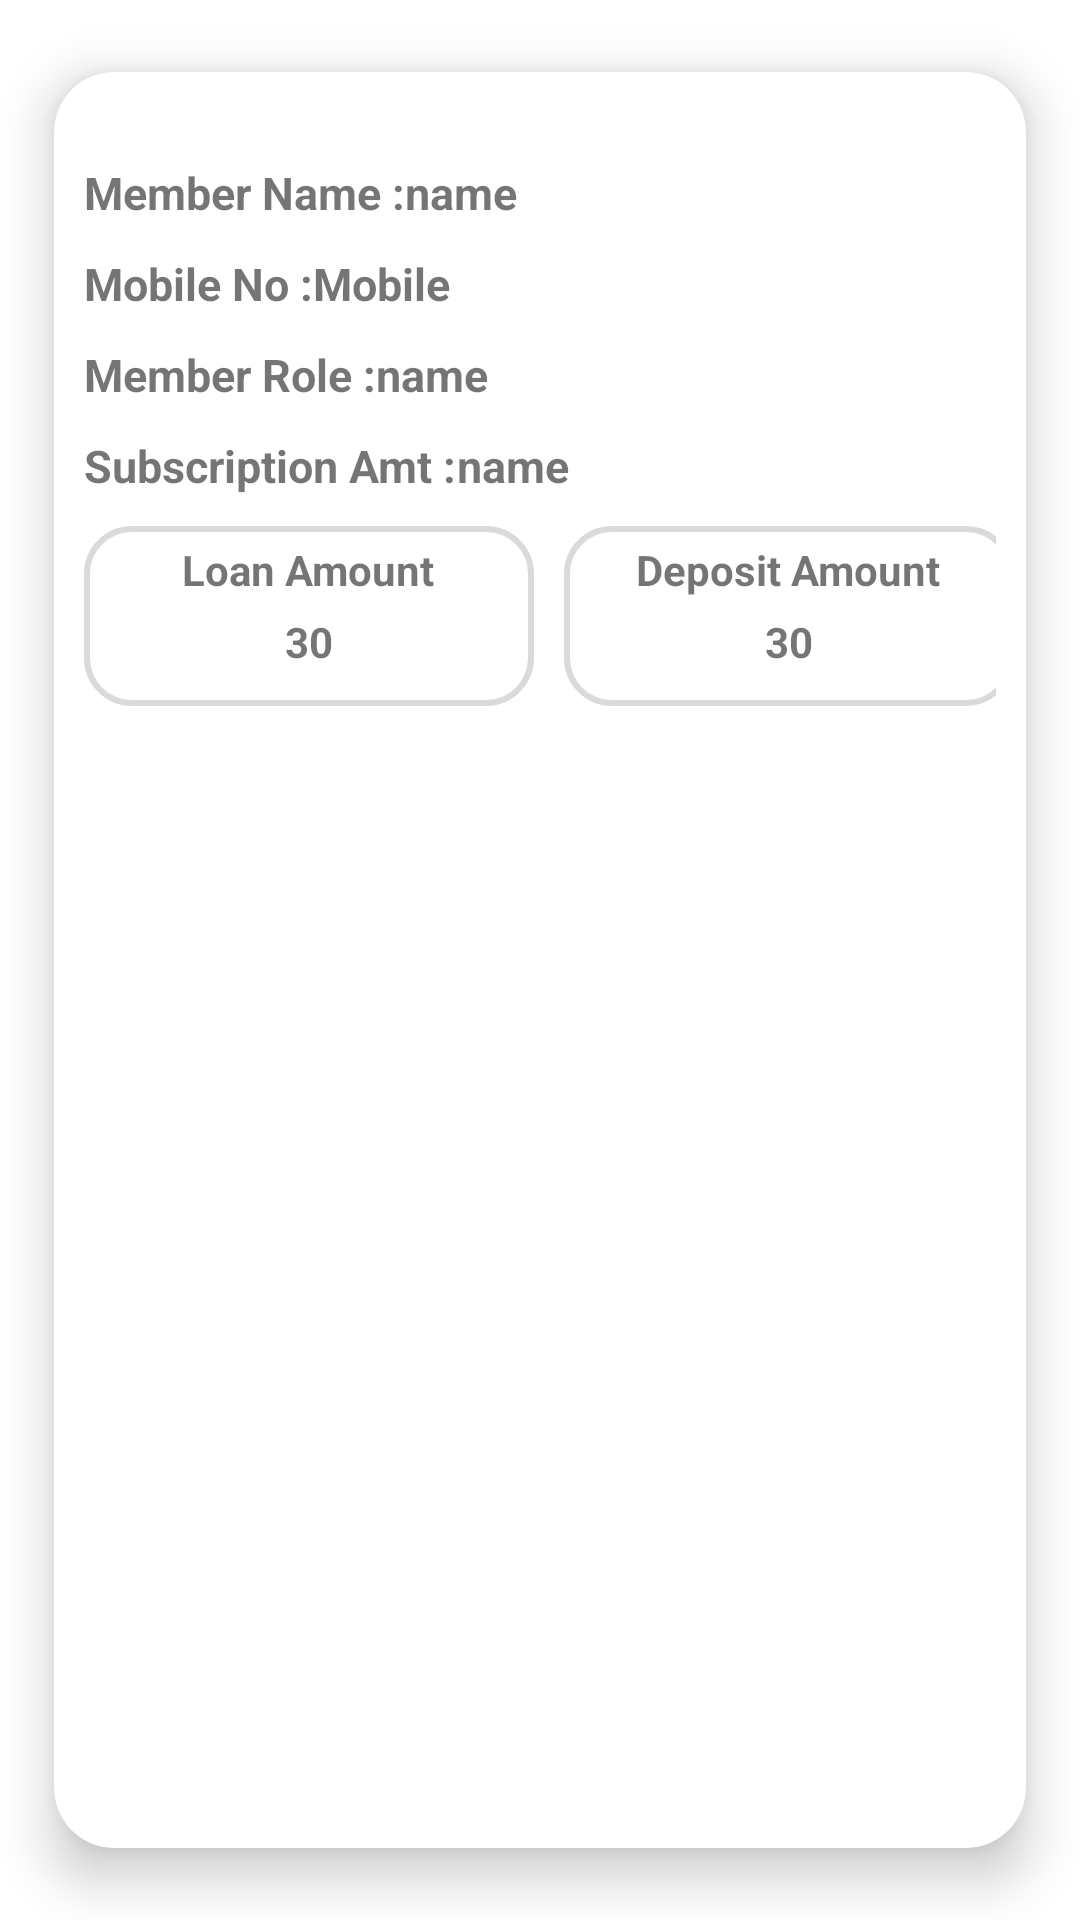

Produce the Android XML layout that renders to this screen, including the resource entries it uses.
<!-- AndroidManifest.xml: application theme Theme.ItSolutionTest -->
<!-- res/layout/singlerow.xml -->
<?xml version="1.0" encoding="utf-8"?>
<androidx.cardview.widget.CardView xmlns:android="http://schemas.android.com/apk/res/android"
    android:layout_width="match_parent"
    android:layout_height="wrap_content"
    xmlns:app="http://schemas.android.com/apk/res-auto"
    app:cardElevation="10dp"
    app:cardCornerRadius="20dp"
    android:layout_margin="5dp"
    app:cardBackgroundColor="@color/white"
    app:cardMaxElevation="12dp"
    app:cardPreventCornerOverlap="true"
    app:cardUseCompatPadding="true">
    <LinearLayout
        android:layout_width="match_parent"
        android:layout_height="wrap_content"
        android:gravity="center"
        android:padding="10dp"
        android:orientation="vertical">
        <LinearLayout
            android:layout_width="wrap_content"
            android:layout_height="wrap_content"
            android:orientation="horizontal"
            android:layout_marginTop="20dp"
            android:layout_gravity="start"
            >
            <TextView
                android:layout_width="match_parent"
                android:layout_height="wrap_content"
                android:text="Member Name :"
                android:textSize="15dp"
                android:textStyle="bold"
                />

            <TextView
                android:layout_width="wrap_content"
                android:layout_height="wrap_content"
                android:text="name"
                android:textSize="15dp"
                android:id="@+id/name"
                android:textStyle="bold"/>

        </LinearLayout>
        <LinearLayout
            android:layout_width="wrap_content"
            android:layout_height="wrap_content"
            android:layout_marginTop="10dp"
            android:orientation="horizontal"
            android:layout_gravity="start"
            >
            <TextView
                android:layout_width="match_parent"
                android:layout_height="wrap_content"
                android:text="Mobile No :"
                android:textSize="15dp"
                android:textStyle="bold"
                />

            <TextView
                android:layout_width="wrap_content"
                android:layout_height="wrap_content"
                android:text="Mobile"
                android:textSize="15dp"
                android:textStyle="bold"
                android:id="@+id/Mobile"/>

        </LinearLayout>
        <LinearLayout
            android:layout_width="wrap_content"
            android:layout_height="wrap_content"
            android:orientation="horizontal"
            android:layout_marginTop="10dp"

            android:layout_gravity="start"
            >
            <TextView
                android:layout_width="match_parent"
                android:layout_height="wrap_content"
                android:text="Member Role :"
                android:textSize="15dp"
                android:textStyle="bold"
                />

            <TextView
                android:layout_width="wrap_content"
                android:layout_height="wrap_content"
                android:text="name"
                android:textSize="15dp"
                android:id="@+id/Member"
                android:textStyle="bold"/>

        </LinearLayout>
        <LinearLayout
            android:layout_width="wrap_content"
            android:layout_height="wrap_content"
            android:orientation="horizontal"
            android:layout_marginTop="10dp"

            android:layout_gravity="start"
            >
            <TextView
                android:layout_width="match_parent"
                android:layout_height="wrap_content"
                android:text="Subscription Amt :"
                android:textSize="15dp"
                android:textStyle="bold"
                />

            <TextView
                android:layout_width="wrap_content"
                android:layout_height="wrap_content"
                android:text="name"
                android:textSize="15dp"
                android:id="@+id/subscription"
                android:textStyle="bold"/>

        </LinearLayout>

        <LinearLayout
            android:layout_width="wrap_content"
            android:layout_height="wrap_content"
            android:orientation="horizontal"
            android:layout_marginTop="10dp"

            android:layout_gravity="center_horizontal"
            >
            <LinearLayout
                android:layout_width="150dp"
                android:layout_height="60dp"
                android:orientation="vertical"
                android:background="@drawable/text_bg"
                android:gravity="center_horizontal">
                <TextView
                    android:layout_marginTop="5dp"
                    android:layout_width="wrap_content"
                    android:layout_height="wrap_content"
                    android:text="Loan Amount"
                    android:textStyle="bold"
                    />
                <TextView

                    android:layout_width="wrap_content"
                    android:layout_height="wrap_content"
                    android:layout_marginTop="5dp"
                    android:text="30"
                    android:id="@+id/loanAmount"
                    android:textStyle="bold"/>

            </LinearLayout>
            <LinearLayout
                android:layout_marginStart="10dp"
                android:layout_width="150dp"
                android:layout_height="60dp"
                android:background="@drawable/text_bg"
                android:orientation="vertical"
                android:gravity="center_horizontal">
                <TextView
                    android:layout_marginTop="5dp"
                    android:layout_width="wrap_content"
                    android:layout_height="wrap_content"
                    android:text="Deposit Amount"
                    android:textStyle="bold"
                    />
                <TextView
                    android:layout_width="wrap_content"
                    android:layout_height="wrap_content"
                    android:layout_marginTop="5dp"
                    android:text="30"
                    android:id="@+id/depositAmount"
                    android:textStyle="bold"/>

            </LinearLayout>



        </LinearLayout>





    </LinearLayout>

</androidx.cardview.widget.CardView>
<!-- resources referenced by this layout -->
<resources>
  <!-- drawable text_bg (drawable) -->
  <?xml version="1.0" encoding="utf-8"?>
  <shape xmlns:android="http://schemas.android.com/apk/res/android">
  <stroke android:color="#DADADA"
      android:width="2dp"/>
      <corners android:radius="15dp" />
  </shape>
  <style name="Theme.ItSolutionTest" parent="Theme.MaterialComponents.DayNight.DarkActionBar">
          
          <item name="colorPrimary">@color/purple_500</item>
          <item name="colorPrimaryVariant">@color/purple_700</item>
          <item name="colorOnPrimary">@color/white</item>
          
          <item name="colorSecondary">@color/teal_200</item>
          <item name="colorSecondaryVariant">@color/teal_700</item>
          <item name="colorOnSecondary">@color/black</item>
          
          <item name="android:statusBarColor">?attr/colorPrimaryVariant</item>
          
      </style>
  <!-- not gathered from this repository: default colours our renderer supplied (Android Studio template values) -->
  <color name="purple_500">#FF6200EE</color>
  <color name="purple_700">#FF3700B3</color>
  <color name="teal_200">#FF03DAC5</color>
  <color name="teal_700">#FF018786</color>
  <color name="black">#FF000000</color>
  <color name="white">#FFFFFFFF</color>
</resources>
